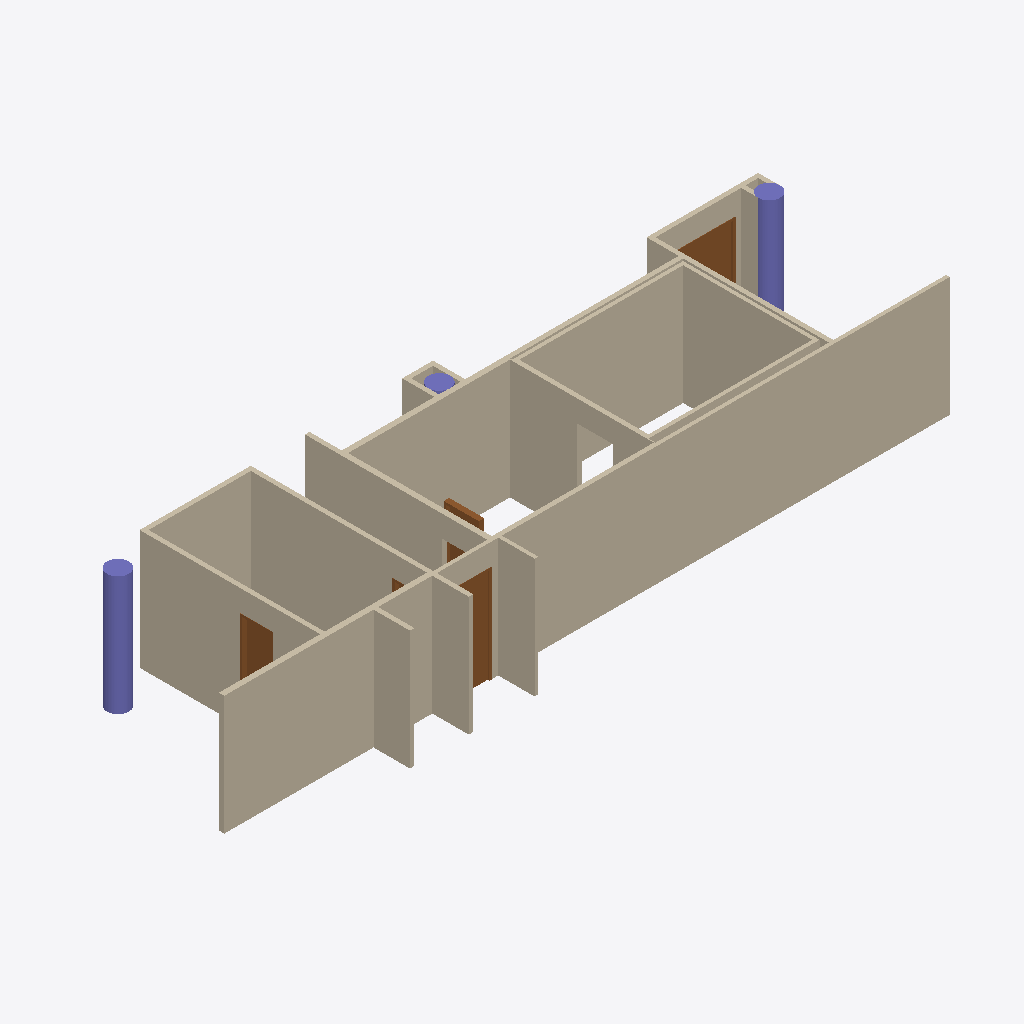
Isometric view of an IFC building model (IFC-SPF (STEP), schema IFC4, length unit metre), seen from the south-west, elements coloured by IFC class: 9 walls (beige), 5 doors (brown), 3 columns (violet).
Extent 20.4 m × 6.3 m × 3.4 m (x, y, z). Elements (18): 9 IfcWall, 5 IfcDoor, 3 IfcColumn, 1 IfcBuildingElementProxy.

HEADER;
FILE_DESCRIPTION(('ViewDefinition [CoordinationView]'),'2;1');
FILE_NAME('/home/yorik/Dropbox/Works/ULI_Gooseberry/Models/ULI Gooseberry.ifc','2016-09-15T22:35:39',('Yorik van Havre','yorik@uncreated.net'),('uncreated.net'),'IfcOpenShell','IfcOpenShell','');
FILE_SCHEMA(('IFC4'));
ENDSEC;
DATA;
#20=IFCPROJECT('b7a759dc_6f62_4af4_bb8',#5,'ULI_Gooseberry',$,$,$,$,(#11),#19);
#6542=IFCSITE('2y8IakUvGHveb3093rt3ko',#5,'Default Site','',$,$,$,$,.ELEMENT.,$,$,$,$,$);
#21=IFCBUILDING('2wEjWSUvGHveb3093rt3ko',#5,'Gooseberry bakery','',$,$,$,$,.ELEMENT.,$,$,$);
#345=IFCWALL('2wVCEKUvGHveb3093rt3ko',#5,'Existing wall','',$,#342,#344,$,$);
#108=IFCWALL('2wFPFCUvGHveb3093rt3ko',#5,'Cooler room wall','',$,#105,#107,$,$);
#1251=IFCWALL('2wZUtqUvGHveb3093rt3ko',#5,'Wall017','',$,#1248,#1250,$,$);
#44=IFCCOLUMN('2wEpoeUvGHveb3093rt3ko',#5,'Structure','',$,#41,#43,$,$);
#82=IFCCOLUMN('2wFEDuUvGHveb3093rt3ko',#5,'Structure002','',$,#79,#81,$,$);
#1181=IFCWALL('2wYmjcUvGHveb3093rt3ko',#5,'Wall019','',$,#1178,#1180,$,$);
#1594=IFCDOOR('2wb4TsUvGHveb3093rt3ko',#5,'Door 3-6x9','',$,#1591,#1593,$,1.0668,2.7432,$,$,$);
#1918=IFCDOOR('2wcbeSUvGHveb3093rt3ko',#5,'Double door 7x9','',$,#1915,#1917,$,0.0,0.0,$,$,$);
#1445=IFCDOOR('2waDtoUvGHveb3093rt3ko',#5,'Door 3x9','',$,#1442,#1444,$,0.9144,2.7432,$,$,$);
#1205=IFCWALL('2wY$UwUvGHveb3093rt3ko',#5,'Wall016','',$,#1202,#1204,$,$);
#1159=IFCWALL('2wYXlyUvGHveb3093rt3ko',#5,'Wall020','',$,#1156,#1158,$,$);
#1273=IFCWALL('2wZmHkUvGHveb3093rt3ko',#5,'Wall018','',$,#1270,#1272,$,$);
#1739=IFCDOOR('2wbh$YUvGHveb3093rt3ko',#5,'Clone of Cold room door','',$,#1736,#1738,$,0.0,0.0,$,$,$);
#63=IFCCOLUMN('2wF1kWUvGHveb3093rt3ko',#5,'Structure001','',$,#60,#62,$,$);
#1295=IFCWALL('2wZ_3mUvGHveb3093rt3ko',#5,'Wall021','',$,#1292,#1294,$,$);
#1460=IFCDOOR('2wazBIUvGHveb3093rt3ko',#5,'Clone of Door 3x9','',$,#1457,#1459,$,0.0,0.0,$,$,$);
#1227=IFCWALL('2wZH00UvGHveb3093rt3ko',#5,'Wall022','',$,#1224,#1226,$,$);
ENDSEC;